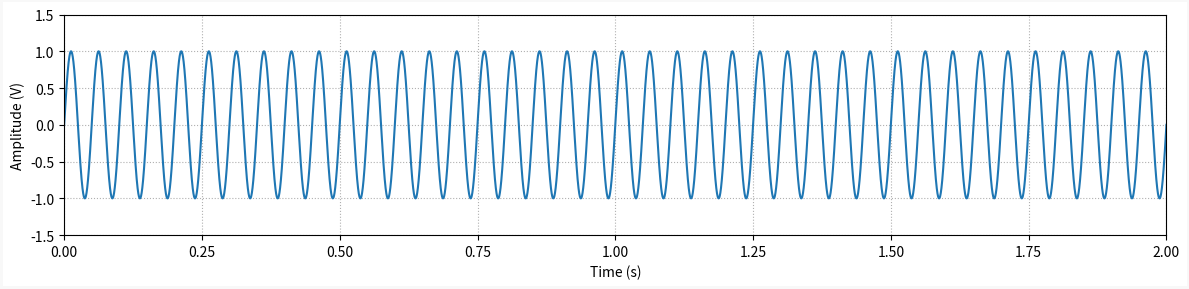
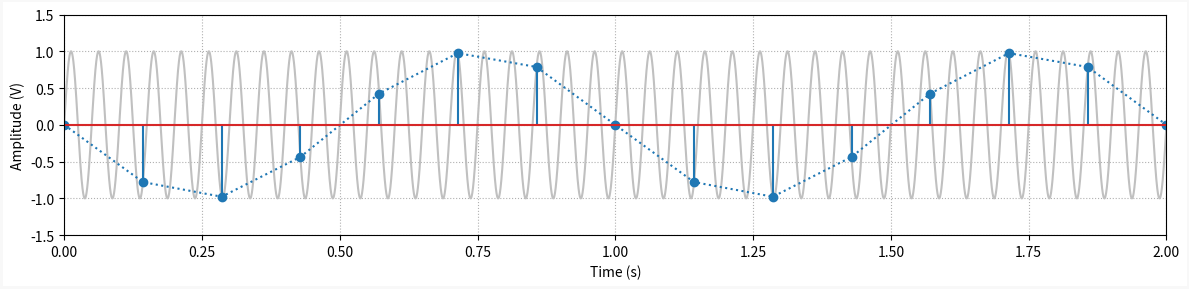

The matplotlib source for these figures, in order:
""" post_ad_aliasing.py

Contains the aliasing example used in my post:
https://thingsdaq.org/2022/01/17/analog-to-digital-conversion/

You can use this to plot a sine wave and observe the effect of different
sampling frequencies in the resulting sampled signal.

[redacted]
    rev 0.0.1
    2022-01-17

"""
import numpy as np
import matplotlib.pyplot as plt

# Creating plotting function
def plot_general(x, y, x1=None, y1=None):
    # Creating Matplotlib figure
    fig = plt.figure(
        figsize=(12, 3),
        facecolor='#ffffff',
        edgecolor='#f8f8f8',
        linewidth=3,
        tight_layout=True)
    # Adding and confguring axes
    ax = fig.add_subplot()
    ax.set(
        xlabel='Time (s)',
        ylabel='Amplitude (V)',
        xlim=(0, max(x)),
        ylim=(-1.5, 1.5)
        )
    ax.grid(
        linestyle=':'
        )
    # Plotting signals
    if x1 is None:
        # Single "continuous" signal
        ax.plot(x, y, linewidth=1.5)
    else:
        # "Continuous" and sampled signals
        ax.plot(x, y, linewidth=1.5, color='#c0c0c0')
        ax.plot(x1, y1, linewidth=1.5, linestyle=':')
        ax.stem(x1, y1)

# Creating time array for "continuous" signal
tstop = 2  # Signal duration (s)
Ts0 = 0.0001  # "Continuous" time step
t = np.arange(0, tstop+Ts0, Ts0)

# Creating signal with a single sine wave
f0 = [20]  # Sine frequency (Hz)
a0 = [1]  # Sine amplitude
x = np.zeros(len(t))
for a, f in zip(a0, f0):
    x = x + a*np.sin(2*np.pi*f*t)

# Creating sampled signal
fs = 7  # Sampling frequency (Hz)
Ts = 1/fs  # Sampling period (s)
tprev = 0  # Previous time step
# Initializing sampled arrays
tsample = [0]
xsample = [0]
# Simulating a sampling execution loop
for tcurr, xcurr in zip(t, x):
    # Sampling data every `Ts` seconds
    if np.floor(tcurr/Ts) != np.floor(tprev/Ts):
        tsample.append(tcurr)
        xsample.append(xcurr)
    # Updating previous time step
    tprev = tcurr

# Displaying alias frequencies
print("Alias frequencies: {:1.2f}, {:1.2f}".
      format(np.mod(f0[0], fs), np.mod(-f0[0], fs)))

# Plotting results
plot_general(t, x)
plot_general(t, x, tsample, xsample)